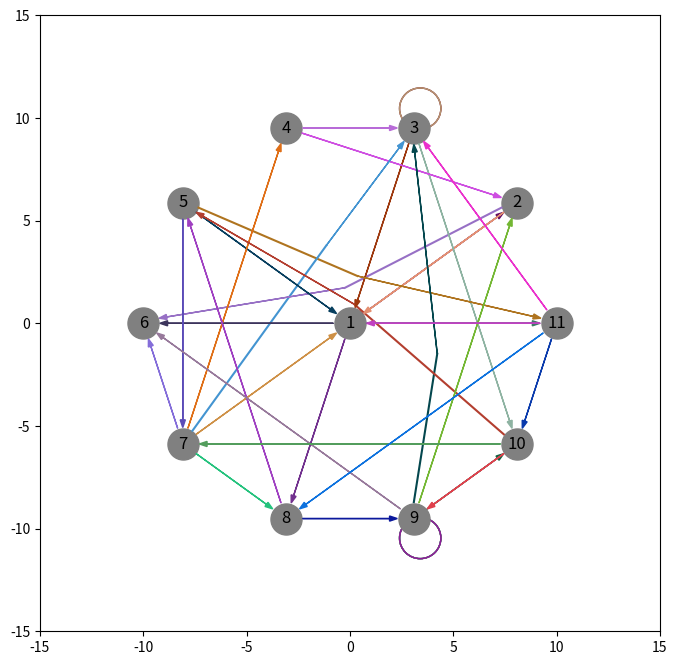
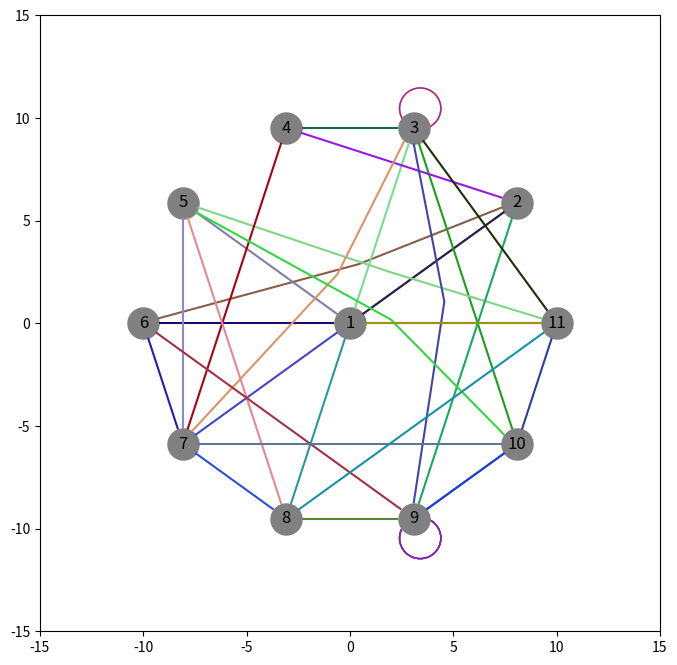

Reproduce these figures in Python, in order.
import random
import math

n1 = 4
n2 = 2
n3 = 1
n4 = 7

n = n3 + 10

k = 1.0 - n3 * 0.02 - n4 * 0.005 - 0.25

random.seed(4217)

print("Directed graph:")
dir = [[0 for _ in range(n)] for _ in range(n)]
for i in range(n):
    for j in range(n):
        dir[i][j] = math.floor(random.uniform(0, 2.0) * k)
        print(dir[i][j], end = ' ')
    print()

print("\n\n")

print("Undirected graph:")
undir = [[0 for _ in range(n)] for _ in range(n)]
for i in range(n):
    for j in range(n):
        undir[i][j] = max(dir[i][j], dir[j][i])
        print(undir[i][j], end = ' ')
    print()

import matplotlib.pyplot as plt

# Function to draw the graph
def draw_graph(matrix, directed=False):
    R = 10  # R of the circular layout
    angle_step = 2 * math.pi / (n - 1)  # Angle between nodes

    # Calculate node positions
    positions = []
    for i in range(n):
        if i == 0:
            positions.append((0, 0))
            continue
        angle = i * angle_step
        x = R * math.cos(angle)
        y = R * math.sin(angle)
        positions.append((x, y))

    node_R = 0.8

    # Plot the nodes
    plt.figure(figsize=(8, 8))
    for i, (x, y) in enumerate(positions):
        plt.scatter(x, y, s=500, color="gray", zorder=2)  # Draw node
        plt.text(x, y, str(i + 1), fontsize=12, ha="center", va="center", zorder=4)  # Label node

    # Helper function to adjust for node boundary
    def adjust_for_R(x1, y1, x2, y2, offset):
        dx, dy = x2 - x1, y2 - y1
        length = math.sqrt(dx ** 2 + dy ** 2)
        if length == 0:
            return x1, y1, x2, y2
        scale = (length - offset) / length
        return x1 + dx * (1 - scale), y1 + dy * (1 - scale), x2 - dx * (1 - scale), y2 - dy * (1 - scale)

    # Plot the edges
    m = 1
    def rand(a):
        return random.choice([random.uniform(-2*a,(node_R + a/8)), random.uniform((node_R + a/8),2*a)])

    for i in range(n):
        for j in range(n):
            if matrix[i][j]:
                # Draw self-loop if a node connects to itself
                if matrix[i][i]:
                    x, y = positions[i]
                    loop_radius = 1  # Adjust for better visibility
                    vector_length = math.sqrt(x ** 2 + y ** 2)
                    x += x * loop_radius / vector_length
                    y += y * loop_radius / vector_length
                    loop = plt.Circle((x, y), loop_radius, color=edge_color, fill=False, zorder=1)
                    plt.gca().add_patch(loop)
                x1, y1 = positions[i]
                x2, y2 = positions[j]

                dx, dy = x2 - x1, y2 - y1
                length = math.sqrt(dx ** 2 + dy ** 2)
                x1, y1, x2, y2 = adjust_for_R(x1, y1, x2, y2, node_R)
                edge_color = (random.randint(0, 235) / 255, random.randint(0, 235) / 255, random.randint(0, 235) / 255)  # Generate a random RGB color
                if (length >= 2*(R - node_R) and length <= 2*(R + node_R)):# If the line goes through the center
                    midx = (x1 + x2) / 2 + rand(m)
                    midy = (y1 + y2) / 2 + rand(m)
                    # Draw directed edge (arrow)
                    if directed:
                        plt.plot([x1, midx], [y1, midy], color=edge_color, zorder=3)
                        plt.arrow(midx, midy, x2 - midx, y2 - midy, head_width=0.25, length_includes_head=True, color=edge_color, zorder=4)
                        continue
                    plt.plot([x1, midx, x2], [y1, midy, y2], color=edge_color, zorder=3)
                    continue
                if directed:
                    plt.arrow(x1, y1, x2 - x1, y2 - y1, head_width=0.25, length_includes_head=True, color=edge_color, zorder=4)
                    continue
                plt.plot([x1, x2], [y1, y2], color=edge_color, zorder=3)

    # Set plot limits and hide axes
    plt.xlim(-15, 15)
    plt.ylim(-15, 15)
    plt.axis("on")
    plt.show()

# Draw the directed graph
draw_graph(dir, directed=True)

# Draw the undirected graph
draw_graph(dir, directed=False)
